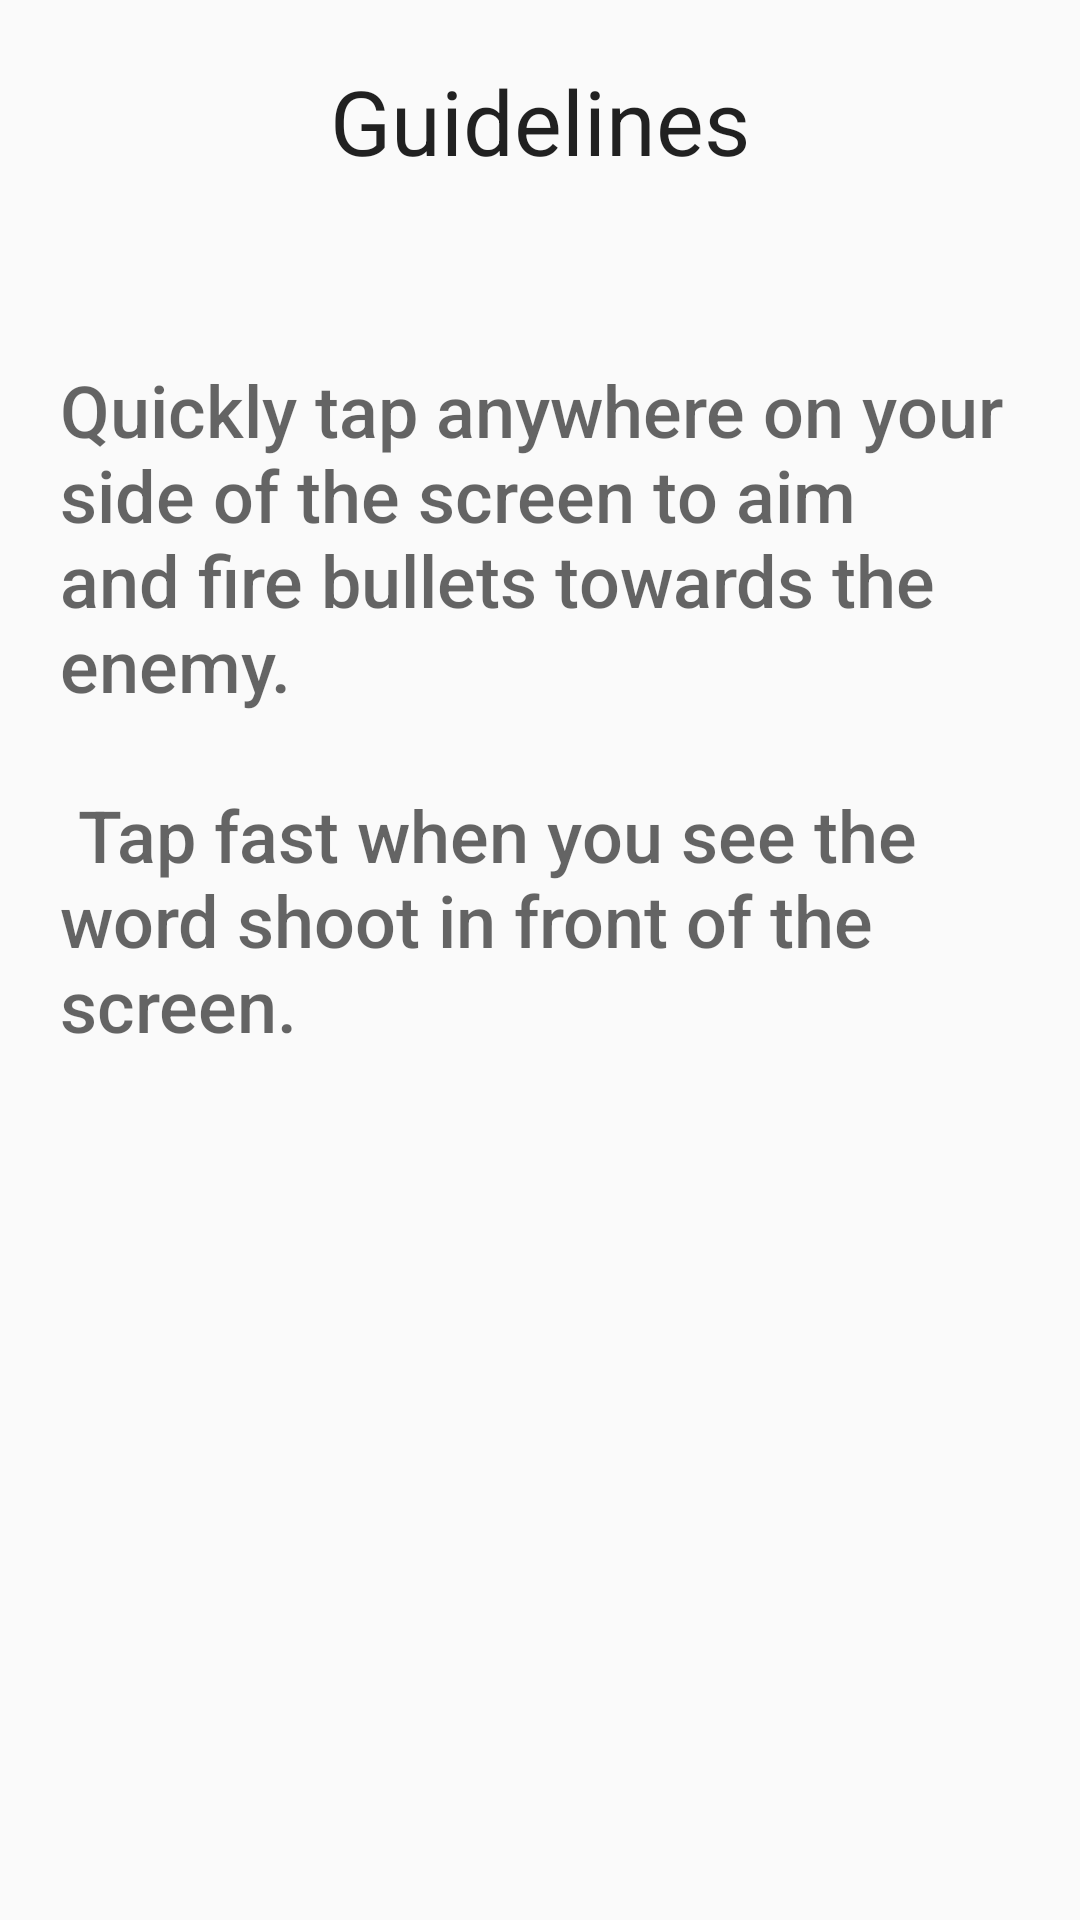

Write the Android layout XML for this screen, with the resource values it uses.
<!-- AndroidManifest.xml: application theme AppTheme -->
<!-- res/layout/activity_guideline.xml -->
<?xml version="1.0" encoding="utf-8"?>
<RelativeLayout xmlns:android="http://schemas.android.com/apk/res/android"
    xmlns:app="http://schemas.android.com/apk/res-auto"
    xmlns:tools="http://schemas.android.com/tools"
    android:layout_width="match_parent"
    android:layout_height="match_parent"
    tools:context=".GuidelineActivity">

    <TextView
        android:id="@+id/header_guidelines"
        android:layout_width="wrap_content"
        android:layout_height="wrap_content"
        android:layout_centerHorizontal="true"
        android:layout_marginTop="20dp"
        android:text="@string/guidelines"
        android:textAppearance="@style/TextAppearance.AppCompat.Large"
        android:textSize="30sp"
        android:textStyle="bold"
        app:fontFamily="sans-serif-thin" />

    <ScrollView
        android:layout_width="match_parent"
        android:layout_height="match_parent"
        android:padding="10dp"
        android:layout_below="@+id/header_guidelines"
        android:layout_centerHorizontal="true"
        android:layout_marginTop="20dp">

        <LinearLayout
            android:orientation="vertical"
            android:layout_width="wrap_content"
            android:layout_height="wrap_content">

            <TextView
                android:id="@+id/paragraph_guidelines"
                android:layout_width="wrap_content"
                android:layout_height="wrap_content"
                android:layout_marginTop="20dp"
                android:padding="10dp"
                android:text="@string/paragraph"
                android:textAppearance="@style/TextAppearance.AppCompat.Medium"
                android:textSize="24sp"
                app:fontFamily="sans-serif-medium" />
        </LinearLayout>
    </ScrollView>
</RelativeLayout>
<!-- resources referenced by this layout -->
<resources>
  <string name="guidelines">Guidelines</string>
  <string name="paragraph">Quickly tap anywhere on your side of the screen to aim and fire bullets towards the enemy.\n\n
                               Tap fast when you see the word shoot in front of the screen.</string>
  <style name="AppTheme" parent="Theme.AppCompat.Light.NoActionBar">
          
          <item name="colorPrimary">@color/colorPrimary</item>
          <item name="colorPrimaryDark">@color/colorPrimaryDark</item>
          <item name="colorAccent">@color/colorAccent</item>
          <item name="coloraccent" />
      </style>
  <color name="colorPrimary">#6200EE</color>
  <color name="colorPrimaryDark">#3700B3</color>
  <color name="colorAccent">#03DAC5</color>
</resources>
